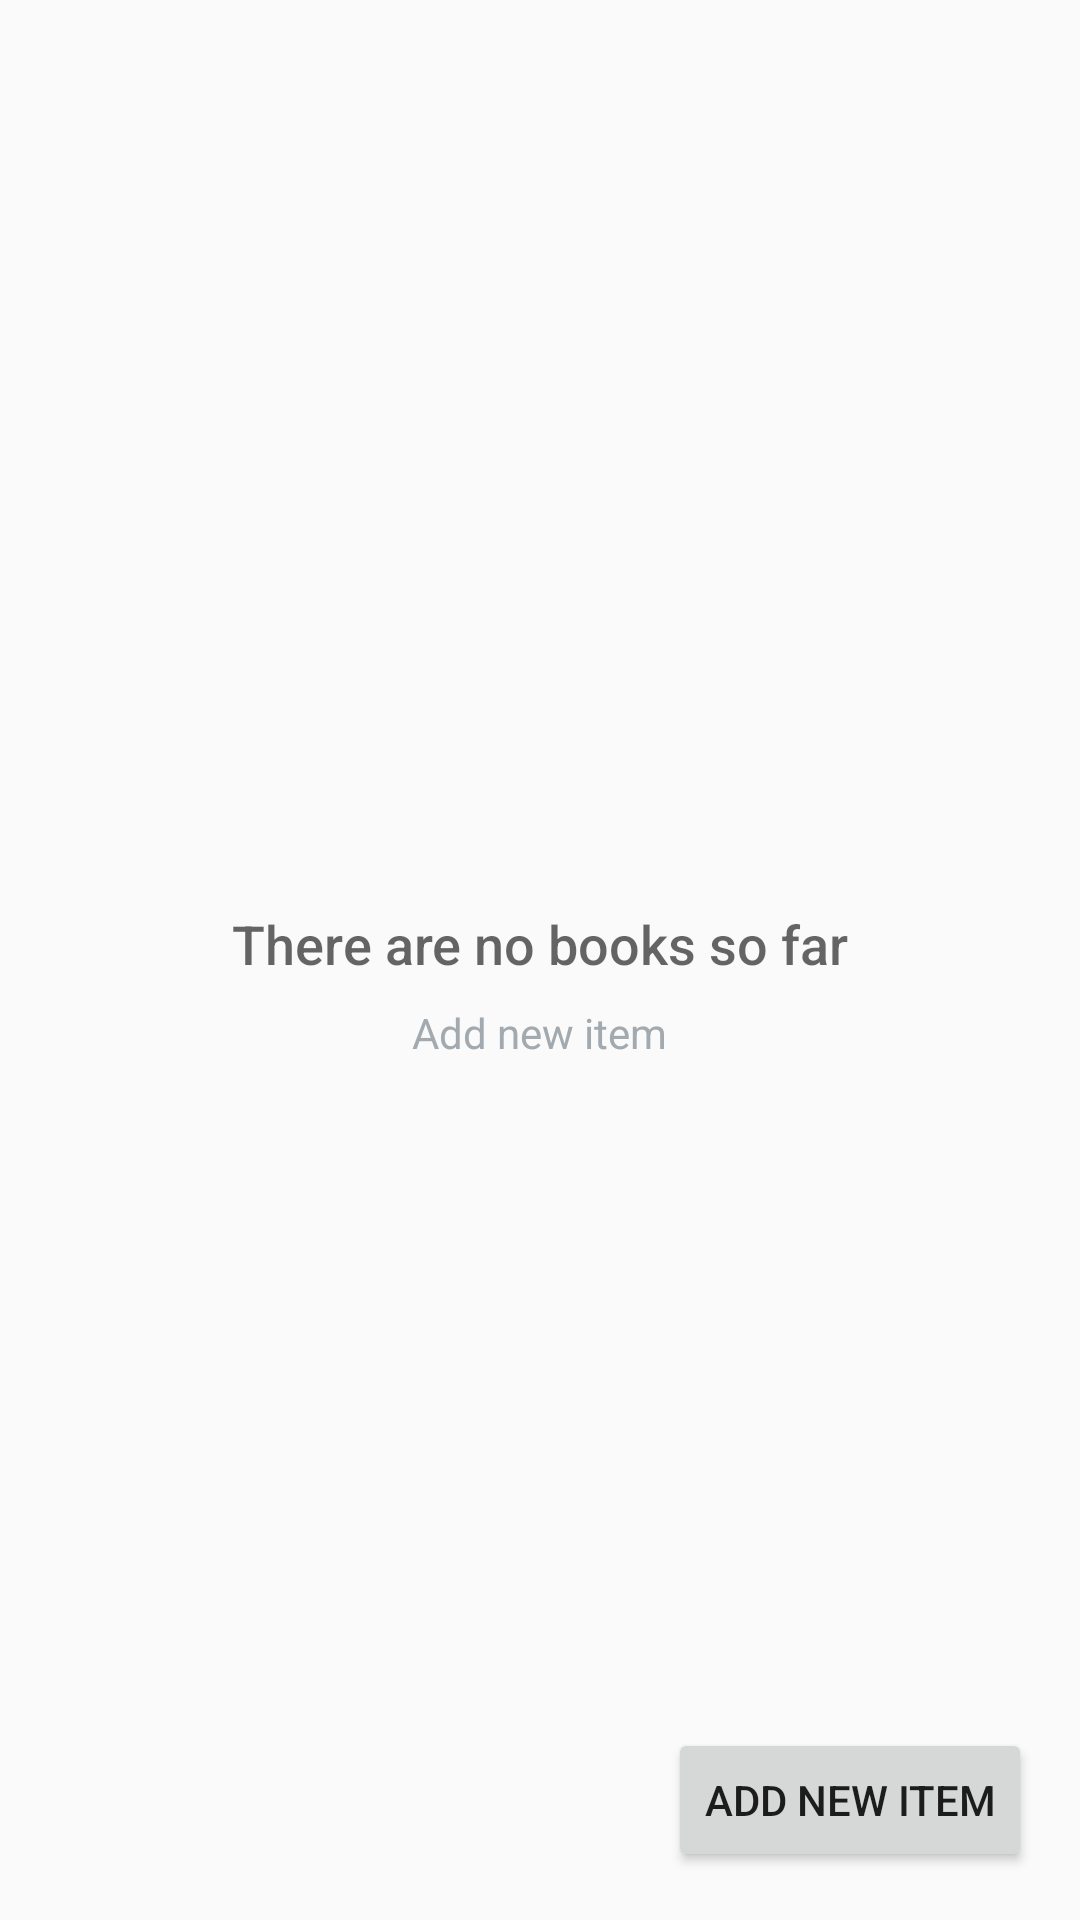

Layout XML and referenced resources for this Android screen:
<!-- AndroidManifest.xml: application theme AppTheme -->
<!-- res/layout/activity_main.xml -->
<?xml version="1.0" encoding="utf-8"?>
<RelativeLayout xmlns:android="http://schemas.android.com/apk/res/android"
    xmlns:tools="http://schemas.android.com/tools"
    android:layout_width="match_parent"
    android:layout_height="match_parent"
    tools:context=".MainActivity">

    <ListView
        android:id="@+id/text_view_book"
        android:layout_width="match_parent"
        android:layout_height="match_parent"
        android:padding="@dimen/activity_margin" />

    
    <RelativeLayout
        android:id="@+id/empty_view"
        android:layout_width="wrap_content"
        android:layout_height="wrap_content"
        android:layout_centerInParent="true">

        <TextView
            android:id="@+id/empty_title_text"
            android:layout_width="wrap_content"
            android:layout_height="wrap_content"
            android:layout_centerHorizontal="true"
            android:fontFamily="sans-serif-medium"
            android:paddingTop="16dp"
            android:text="@string/empty_view_title_text"
            android:textAppearance="?android:textAppearanceMedium" />

        <TextView
            android:id="@+id/empty_subtitle_text"
            android:layout_width="wrap_content"
            android:layout_height="wrap_content"
            android:layout_below="@+id/empty_title_text"
            android:layout_centerHorizontal="true"
            android:fontFamily="sans-serif"
            android:paddingTop="8dp"
            android:text="@string/empty_view_subtitle_text"
            android:textAppearance="?android:textAppearanceSmall"
            android:textColor="#A2AAB0" />
    </RelativeLayout>

    <Button
        android:id="@+id/add"
        android:layout_width="wrap_content"
        android:layout_height="wrap_content"
        android:layout_alignParentBottom="true"
        android:layout_alignParentRight="true"
        android:layout_margin="16dp"
        android:text="Add new item" />
</RelativeLayout>
<!-- resources referenced by this layout -->
<resources>
  <string name="empty_view_subtitle_text">Add new item</string>
  <string name="empty_view_title_text">There are no books so far</string>
  <style name="AppTheme" parent="Theme.AppCompat.Light.DarkActionBar">
          <item name="colorPrimary">@color/colorPrimary</item>
          <item name="colorPrimaryDark">@color/colorPrimaryDark</item>
          <item name="colorAccent">@color/colorAccent</item>
      </style>
  <!-- not gathered from this repository: default colours our renderer supplied (Android Studio template values) -->
  <color name="colorPrimary">#FF6200EE</color>
  <color name="colorPrimaryDark">#FF3700B3</color>
  <color name="colorAccent">#FF03DAC5</color>
</resources>
